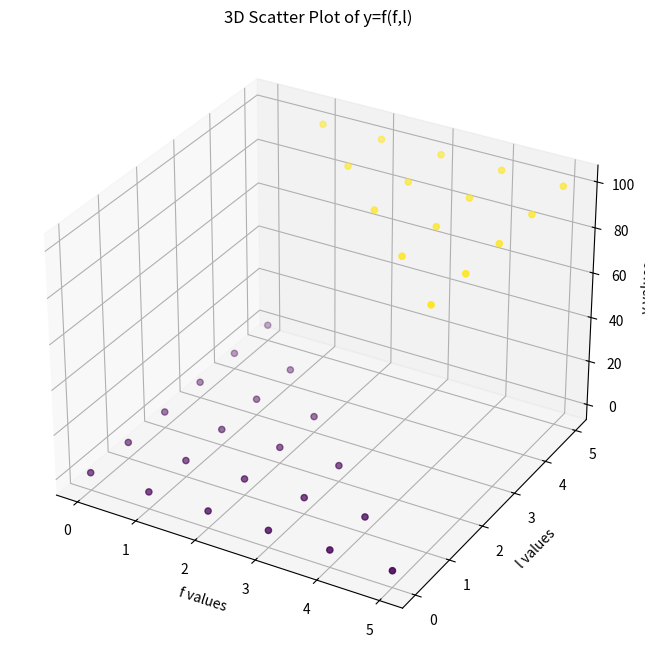

Here is the Python script that generated this plot:
import numpy as np
import matplotlib.pyplot as plt

# 数据
data = np.array([
    [0.981766911, 0.741573166, 0.70752815, 0.722155569, 0.796751849, 0.51243],
    [0.356983475, 0.3709585, 0.392592296, 0.434355443, 0.361839885, 100],
    [0.271152284, 0.308285418, 0.311578998, 0.298841006, 100, 100],
    [0.272201794, 0.29945331, 0.29281941, 100, 100, 100],
    [0.272974674, 0.311724, 100, 100, 100, 100],
    [0.30525, 100, 100, 100, 100, 100]
])

f_values = np.arange(6)
l_values = np.arange(6)
X, Y = np.meshgrid(f_values, l_values)

# 从数据数组中提取Z值
Z = data

fig = plt.figure(figsize=(10, 8))
ax = fig.add_subplot(111, projection='3d')

# 绘制散点图
ax.scatter(X, Y, Z, c=Z, cmap='viridis', depthshade=True)
ax.set_xlabel('f values')
ax.set_ylabel('l values')
ax.set_zlabel('y values')
ax.set_title('3D Scatter Plot of y=f(f,l)')
plt.show()
plt.savefig("figure_name.png")  
